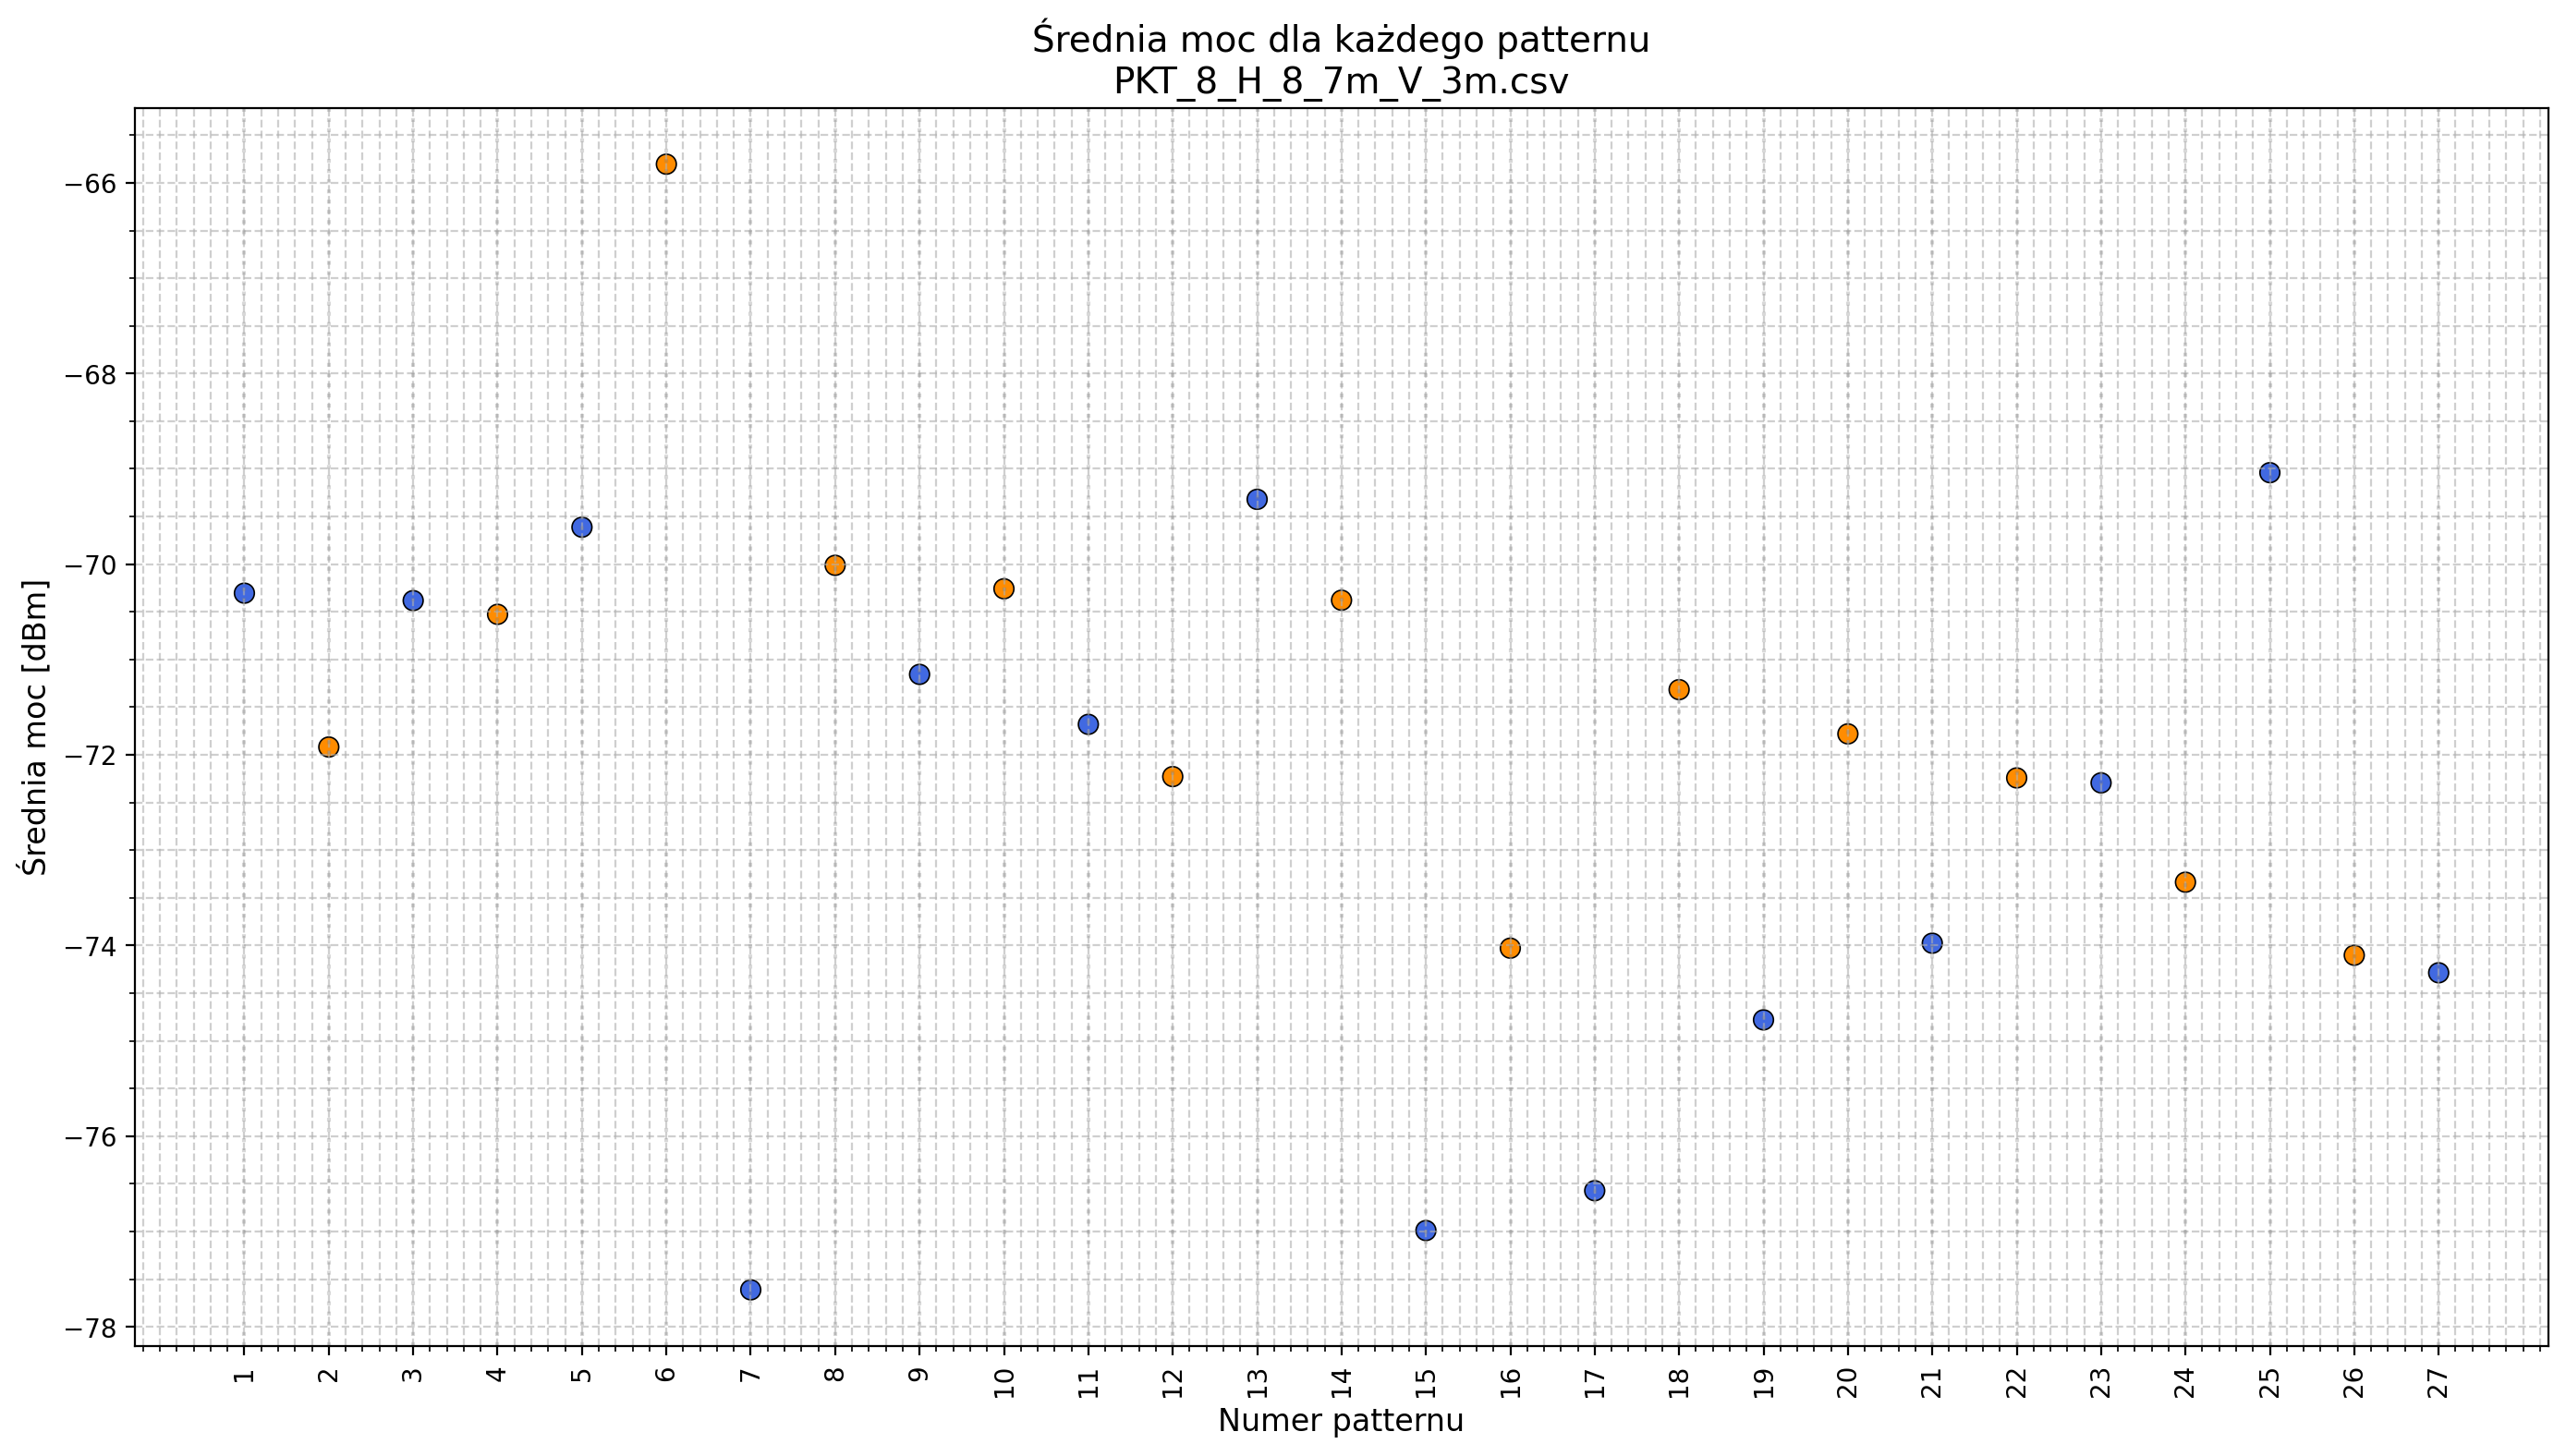

The table this chart was drawn from, first rows:
pattern; avg_power
1; -70.3
2; -71.92
3; -70.38
4; -70.53
5; -69.61
6; -65.8
7; -77.61
8; -70.01
9; -71.16
10; -70.26
11; -71.68
12; -72.23
13; -69.32
14; -70.38
15; -76.99
16; -74.03
17; -76.57
18; -71.32
19; -74.78
20; -71.78
21; -73.98
22; -72.24
23; -72.29
24; -73.34
25; -69.04
26; -74.1
27; -74.29
